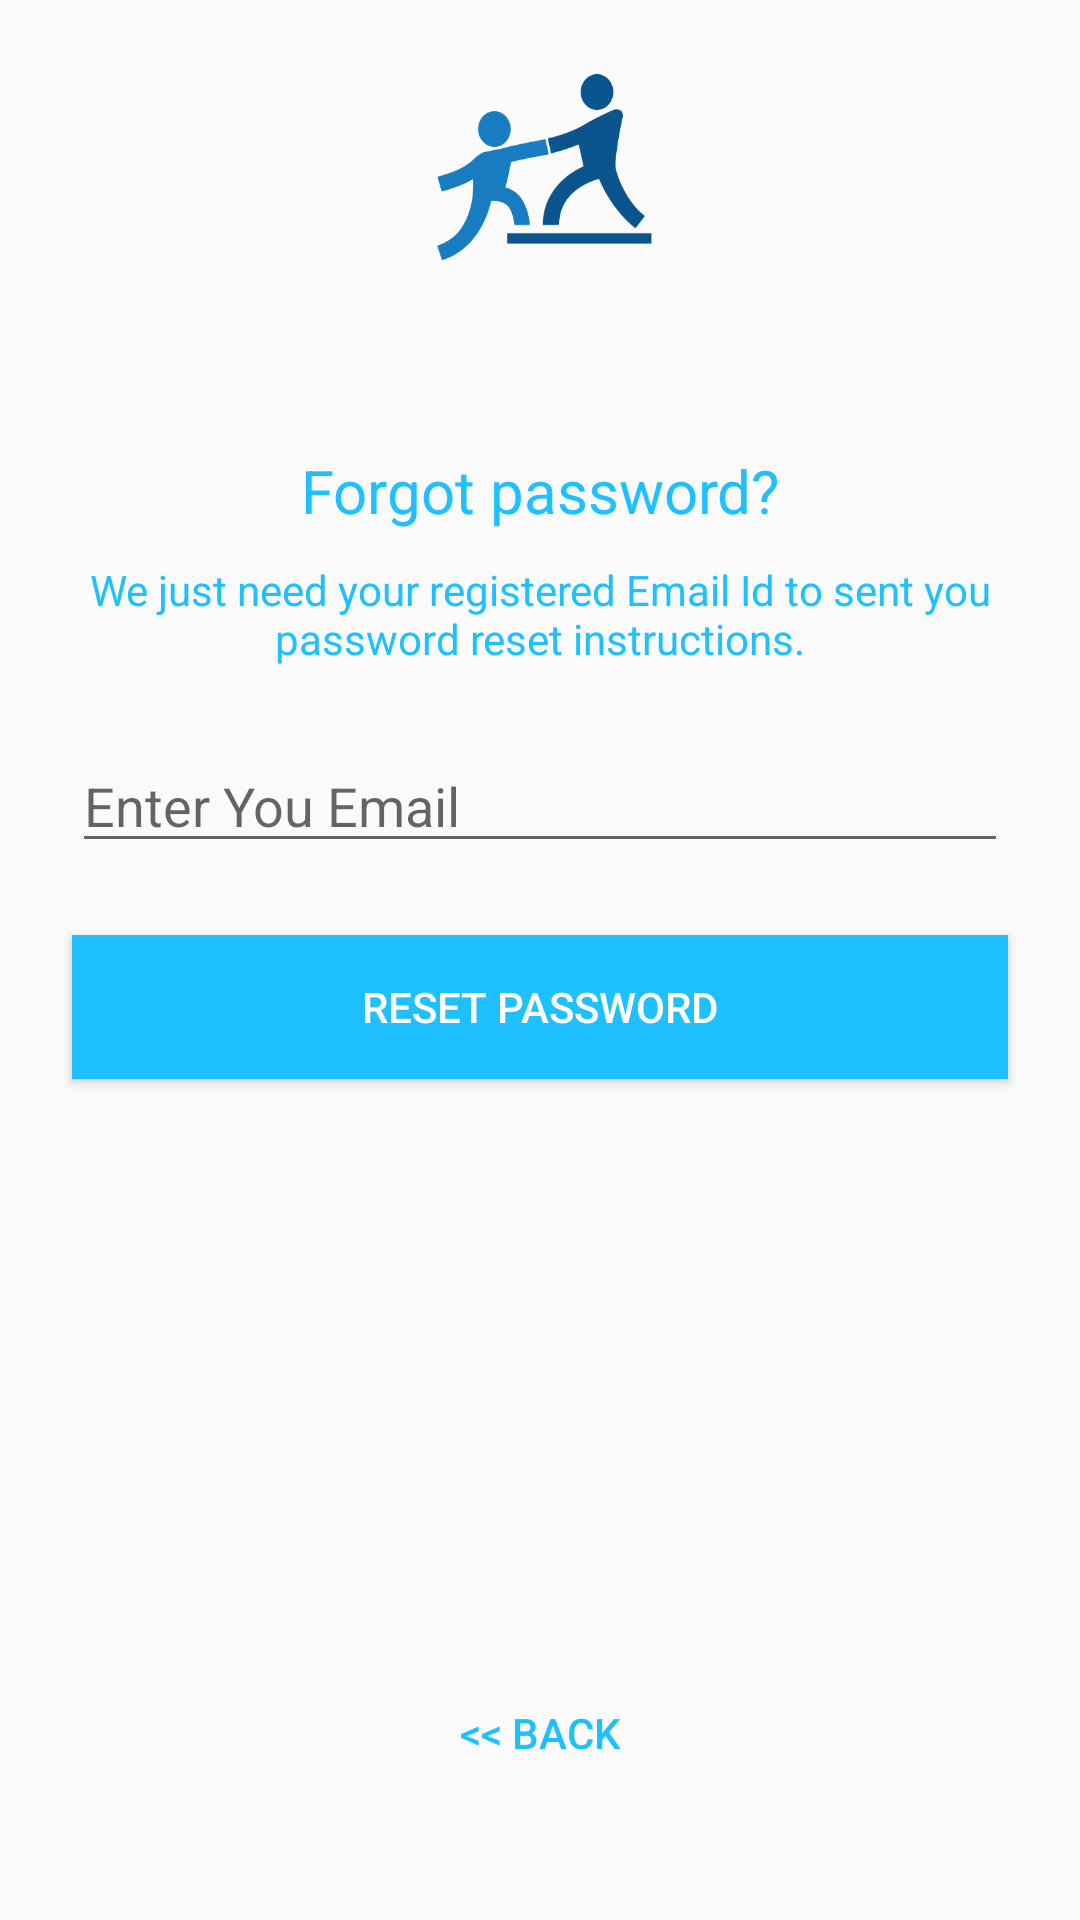

Reconstruct the res/layout file that produces this screen, plus the resources it refers to.
<!-- AndroidManifest.xml: application theme AppTheme -->
<!-- res/layout/activity_forgot_password.xml -->
<?xml version="1.0" encoding="utf-8"?>
<android.support.constraint.ConstraintLayout xmlns:android="http://schemas.android.com/apk/res/android"
    xmlns:app="http://schemas.android.com/apk/res-auto"
    xmlns:tools="http://schemas.android.com/tools"
    android:id="@+id/linearLayout"
    android:layout_width="match_parent"
    android:layout_height="match_parent"
    android:gravity="center"
    android:orientation="vertical">


    <ImageView
        android:id="@+id/imageView2"
        android:layout_width="100dp"
        android:layout_height="100dp"
        android:layout_marginEnd="8dp"
        android:layout_marginStart="8dp"
        android:layout_marginTop="8dp"
        android:src="@drawable/mentor_logo"
        app:layout_constraintEnd_toEndOf="parent"
        app:layout_constraintStart_toStartOf="parent"
        app:layout_constraintTop_toTopOf="parent" />

    <TextView
        android:id="@+id/textView"
        android:layout_width="0dp"
        android:layout_height="wrap_content"
        android:layout_marginTop="32dp"
        android:padding="10dp"
        android:text="@string/lbl_forgot_password"
        android:textAlignment="center"
        android:textColor="@color/colorAccent"
        android:textSize="20sp"
        app:layout_constraintLeft_toLeftOf="parent"
        app:layout_constraintRight_toRightOf="parent"
        app:layout_constraintTop_toBottomOf="@+id/imageView2" />

    <TextView
        android:id="@+id/textView2"
        android:layout_width="0dp"
        android:layout_height="wrap_content"
        android:layout_marginEnd="8dp"
        android:layout_marginStart="8dp"
        android:gravity="center_horizontal"
        android:padding="@dimen/activity_horizontal_margin"
        android:text="@string/forgot_password_msg"
        android:textAlignment="center"
        android:textColor="@color/colorAccent"
        android:textSize="14sp"
        app:layout_constraintEnd_toEndOf="parent"
        app:layout_constraintStart_toStartOf="parent"
        app:layout_constraintTop_toBottomOf="@+id/textView" />


    <EditText
        android:id="@+id/activity_forgot_email"
        android:layout_width="0dp"
        android:layout_height="wrap_content"
        android:layout_marginEnd="24dp"
        android:layout_marginStart="24dp"
        android:layout_marginTop="24dp"
        android:hint="@string/hint_email"
        android:inputType="textEmailAddress"
        app:layout_constraintEnd_toEndOf="parent"
        app:layout_constraintStart_toStartOf="parent"
        app:layout_constraintTop_toBottomOf="@+id/textView2" />
    

    <Button
        android:id="@+id/activity_forgot_btn_reset_password"
        android:layout_width="match_parent"
        android:layout_height="wrap_content"
        android:layout_marginEnd="24dp"
        android:layout_marginStart="24dp"
        android:layout_marginTop="24dp"
        android:background="@color/colorAccent"
        android:text="@string/btn_reset_password"
        android:textColor="@color/colorWhite"
        app:layout_constraintEnd_toEndOf="parent"
        app:layout_constraintStart_toStartOf="parent"
        app:layout_constraintTop_toBottomOf="@+id/activity_forgot_email" />

    <Button
        android:id="@+id/activity_forgot_btn_back"
        android:layout_width="wrap_content"
        android:layout_height="wrap_content"
        android:layout_marginBottom="8dp"
        android:layout_marginTop="8dp"
        android:background="@null"
        android:text="@string/btn_back"
        android:textColor="@color/colorAccent"
        app:layout_constraintBottom_toBottomOf="parent"
        app:layout_constraintLeft_toLeftOf="parent"
        app:layout_constraintRight_toRightOf="parent"
        app:layout_constraintTop_toBottomOf="@+id/activity_forgot_btn_reset_password"
        app:layout_constraintVertical_bias="0.86" />

</android.support.constraint.ConstraintLayout>
<!-- resources referenced by this layout -->
<resources>
  <color name="colorAccent">#1ec0ff</color>
  <color name="colorWhite">#ffffff</color>
  <!-- drawable mentor_logo: png bitmap (drawable, 9749 bytes) -->
  <string name="btn_back">&lt;&lt; Back</string>
  <string name="btn_reset_password">Reset Password</string>
  <string name="forgot_password_msg">We just need your registered Email Id to sent you password reset instructions.</string>
  <string name="hint_email">Enter You Email</string>
  <string name="lbl_forgot_password">Forgot password?</string>
  <style name="AppTheme" parent="Theme.AppCompat.Light.DarkActionBar">
          
          <item name="colorPrimary">@color/colorPrimary</item>
          <item name="colorPrimaryDark">@color/colorPrimaryDark</item>
          <item name="colorAccent">@color/colorAccent</item>
      </style>
  <color name="colorPrimary">#03a6ff</color>
  <color name="colorPrimaryDark">#0080ff</color>
</resources>
